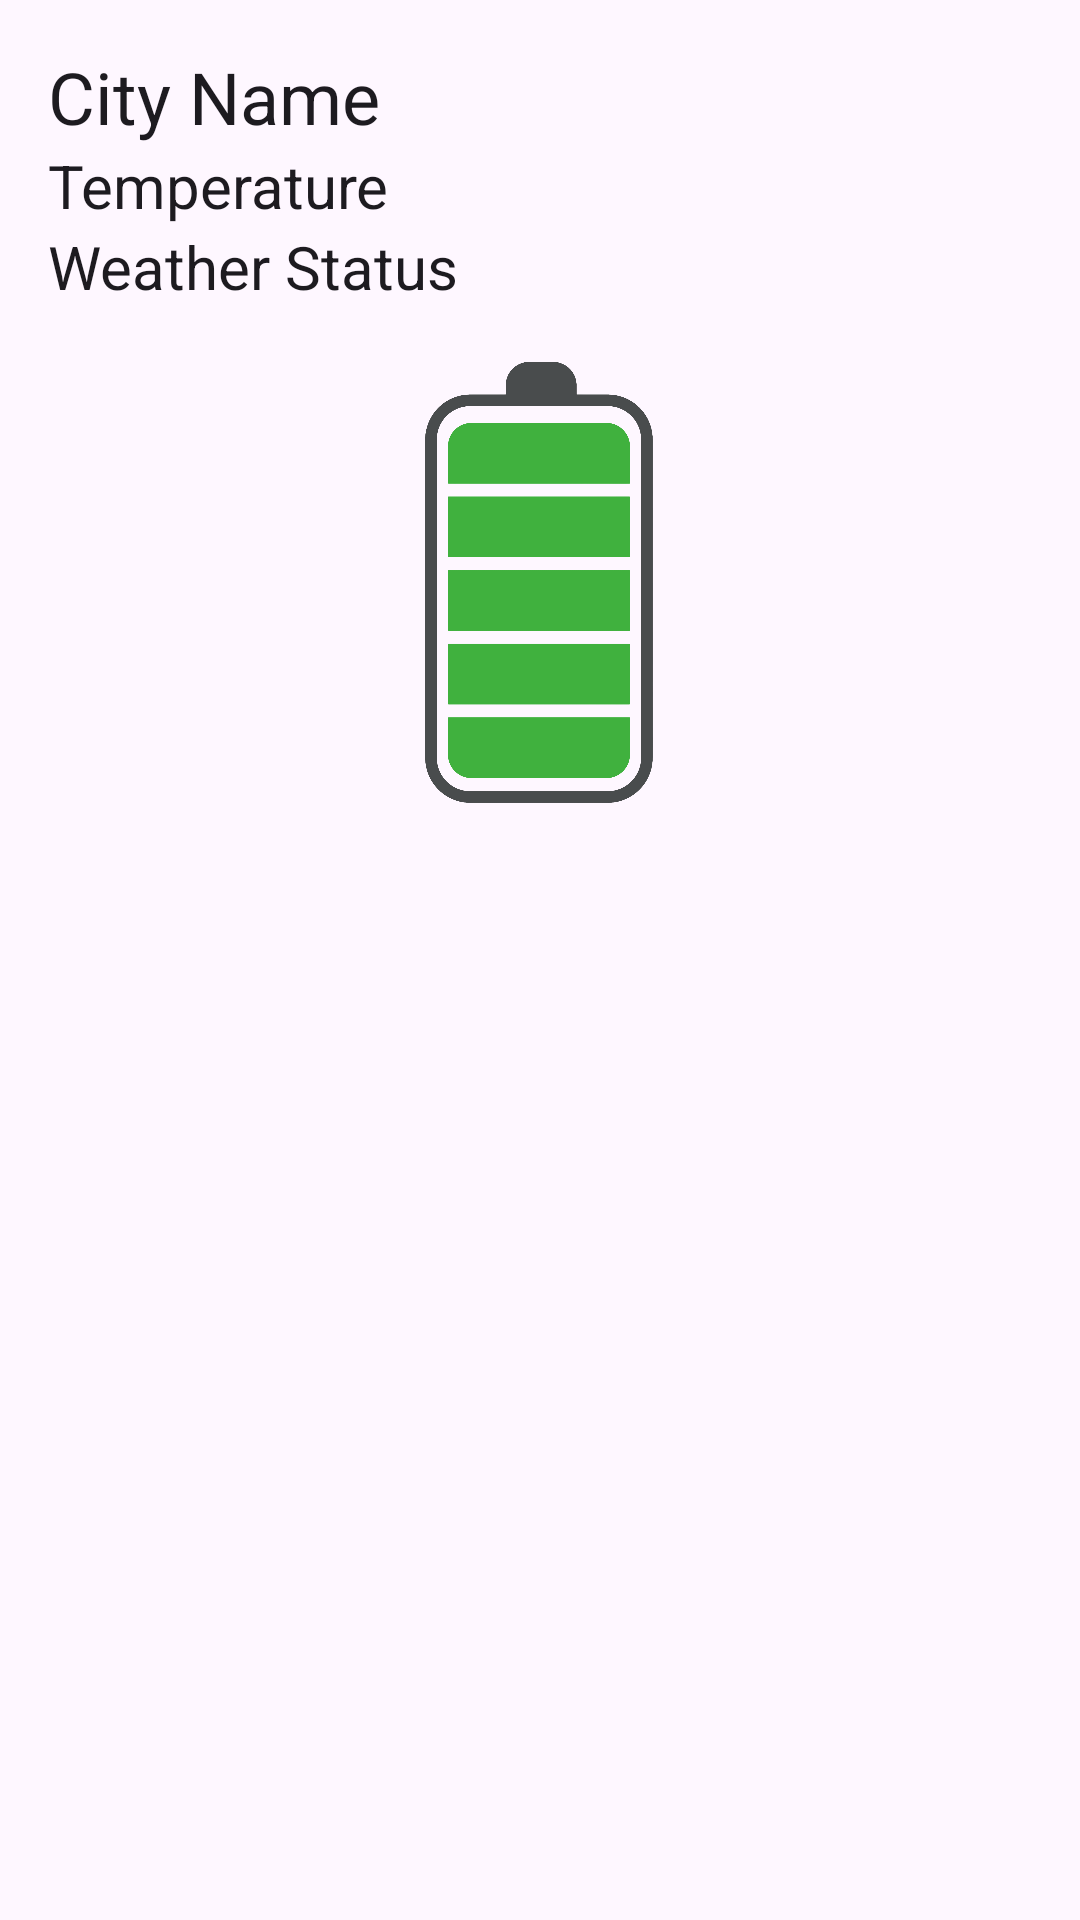

Reconstruct the res/layout file that produces this screen, plus the resources it refers to.
<!-- AndroidManifest.xml: application theme Theme.FrancoisSynoptic -->
<!-- res/layout/widget.xml -->
<?xml version="1.0" encoding="utf-8"?>
<LinearLayout xmlns:android="http://schemas.android.com/apk/res/android"
    android:layout_width="match_parent"
    android:layout_height="wrap_content"
    android:orientation="vertical"
    android:padding="16dp">

    
    <LinearLayout
        android:layout_width="match_parent"
        android:layout_height="wrap_content"
        android:orientation="vertical">

        <TextView
            android:id="@+id/city_name"
            android:layout_width="wrap_content"
            android:layout_height="wrap_content"
            android:text="City Name"
            android:textAppearance="?android:attr/textAppearanceLarge"
            android:textSize="24sp" />

        <TextView
            android:id="@+id/temperature"
            android:layout_width="wrap_content"
            android:layout_height="wrap_content"
            android:text="Temperature"
            android:textAppearance="?android:attr/textAppearanceLarge"
            android:textSize="20sp" />

        <TextView
            android:id="@+id/weather_status"
            android:layout_width="wrap_content"
            android:layout_height="wrap_content"
            android:text="Weather Status"
            android:textAppearance="?android:attr/textAppearanceLarge"
            android:textSize="20sp" />
    </LinearLayout>

    
    <LinearLayout
        android:layout_width="match_parent"
        android:layout_height="wrap_content"
        android:orientation="vertical"
        android:layout_marginTop="16dp">

        <ImageView
            android:id="@+id/battery_icon"
            android:layout_width="115dp"
            android:layout_height="155dp"
            android:layout_gravity="center_horizontal"
            android:src="@drawable/fully_charged" />

    </LinearLayout>

    
    <TextView
        android:id="@+id/extreme_weather_warning"
        android:layout_width="wrap_content"
        android:layout_height="wrap_content"
        android:layout_gravity="center_horizontal"
        android:layout_marginTop="16dp"
        android:text="Extreme weather warning!"
        android:textAppearance="?android:attr/textAppearanceLarge"
        android:textColor="@android:color/holo_red_light"
        android:textSize="20sp"
        android:visibility="gone" /> 

</LinearLayout>
<!-- resources referenced by this layout -->
<resources>
  <!-- drawable fully_charged: png bitmap (drawable, 59767 bytes) -->
  <style name="Theme.FrancoisSynoptic" parent="Base.Theme.FrancoisSynoptic" />
  <style name="Base.Theme.FrancoisSynoptic" parent="Theme.Material3.DayNight.NoActionBar">
          
          
      </style>
</resources>
